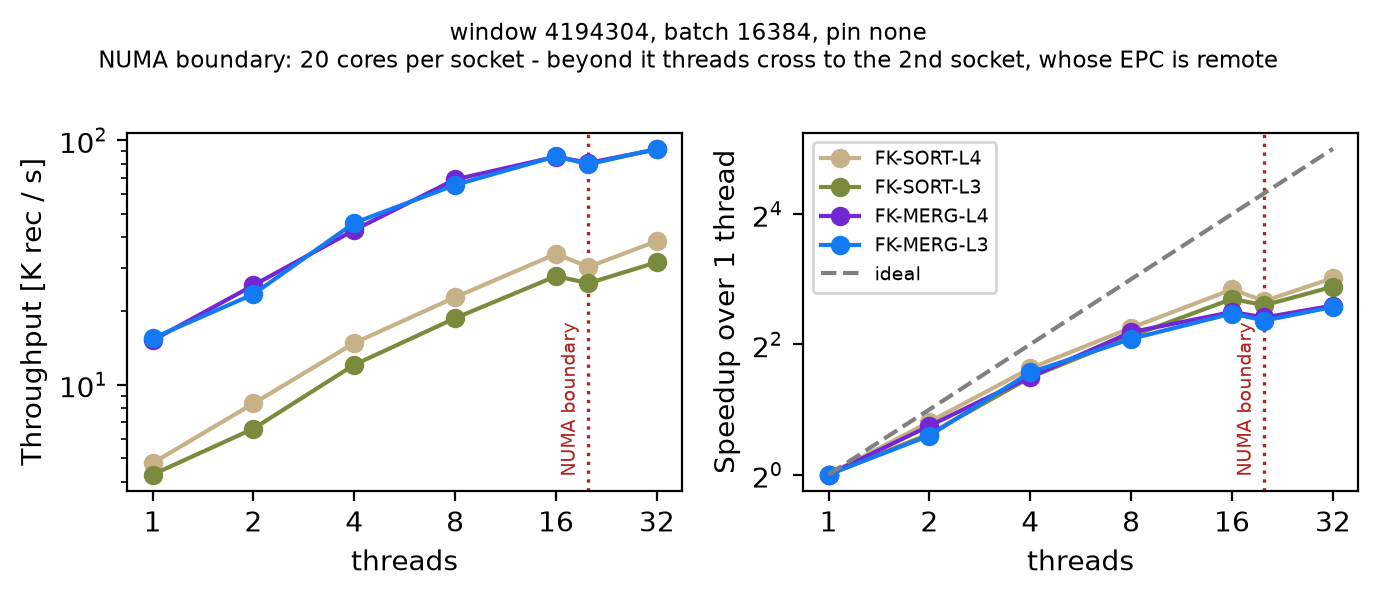

Values plotted in this chart, from the file beside it:
algorithm, window, batch, threads, pin, input-tuples, time, throughput, latency, matches, status
FK-MERG-L4, 4194304, 16384, 1, none, 393216, 25946330, 0.01516, 65.98, 50724864, ok
FK-MERG-L4, 4194304, 16384, 2, none, 393216, 15441521, 0.02547, 39.27, 50724864, ok
FK-MERG-L4, 4194304, 16384, 4, none, 393216, 9181889, 0.04283, 23.35, 50724864, ok
FK-MERG-L4, 4194304, 16384, 8, none, 393216, 5699236, 0.069, 14.49, 50724864, ok
FK-MERG-L4, 4194304, 16384, 16, none, 393216, 4601431, 0.08546, 11.7, 50724864, ok
FK-MERG-L4, 4194304, 16384, 20, none, 393216, 4875632, 0.08065, 12.4, 50724864, ok
FK-MERG-L4, 4194304, 16384, 32, none, 393216, 4296152, 0.09153, 10.93, 50724864, ok
FK-MERG-L3, 4194304, 16384, 1, none, 393216, 25442727, 0.01545, 64.7, 50724864, ok
FK-MERG-L3, 4194304, 16384, 2, none, 393216, 16789568, 0.02342, 42.7, 50724864, ok
FK-MERG-L3, 4194304, 16384, 4, none, 393216, 8582605, 0.04582, 21.83, 50724864, ok
FK-MERG-L3, 4194304, 16384, 8, none, 393216, 6001802, 0.06552, 15.26, 50724864, ok
FK-MERG-L3, 4194304, 16384, 16, none, 393216, 4584042, 0.08578, 11.66, 50724864, ok
FK-MERG-L3, 4194304, 16384, 20, none, 393216, 4941587, 0.07957, 12.57, 50724864, ok
FK-MERG-L3, 4194304, 16384, 32, none, 393216, 4273810, 0.09201, 10.87, 50724864, ok
FK-SORT-L4, 4194304, 16384, 1, none, 393216, 82374543, 0.004774, 209.5, 375999, ok
FK-SORT-L4, 4194304, 16384, 2, none, 393216, 46987009, 0.008369, 119.5, 375999, ok
FK-SORT-L4, 4194304, 16384, 4, none, 393216, 26586558, 0.01479, 67.61, 375999, ok
FK-SORT-L4, 4194304, 16384, 8, none, 393216, 17282646, 0.02275, 43.95, 375999, ok
FK-SORT-L4, 4194304, 16384, 16, none, 393216, 11490974, 0.03422, 29.22, 375999, ok
FK-SORT-L4, 4194304, 16384, 20, none, 393216, 12988957, 0.03027, 33.03, 375999, ok
FK-SORT-L4, 4194304, 16384, 32, none, 393216, 10185793, 0.0386, 25.9, 375999, ok
FK-SORT-L3, 4194304, 16384, 1, none, 393216, 91803300, 0.004283, 233.5, 375999, ok
FK-SORT-L3, 4194304, 16384, 2, none, 393216, 59578483, 0.006600, 151.5, 375999, ok
FK-SORT-L3, 4194304, 16384, 4, none, 393216, 32636789, 0.01205, 83, 375999, ok
FK-SORT-L3, 4194304, 16384, 8, none, 393216, 21047782, 0.01868, 53.53, 375999, ok
FK-SORT-L3, 4194304, 16384, 16, none, 393216, 14169586, 0.02775, 36.04, 375999, ok
FK-SORT-L3, 4194304, 16384, 20, none, 393216, 15138927, 0.02597, 38.5, 375999, ok
FK-SORT-L3, 4194304, 16384, 32, none, 393216, 12431487, 0.03163, 31.61, 375999, ok
FK-MERG-L4, 4194304, 16384, 1, 0, 393216, 25913113, 0.01517, 65.9, 50724864, ok
FK-MERG-L4, 4194304, 16384, 2, 0, 393216, 15341874, 0.02563, 39.02, 50724864, ok
FK-MERG-L4, 4194304, 16384, 4, 0, 393216, 8793247, 0.04472, 22.36, 50724864, ok
FK-MERG-L4, 4194304, 16384, 8, 0, 393216, 5184728, 0.07584, 13.19, 50724864, ok
FK-MERG-L4, 4194304, 16384, 16, 0, 393216, 3763074, 0.1045, 9.57, 50724864, ok
FK-MERG-L4, 4194304, 16384, 20, 0, 393216, 3555468, 0.1106, 9.042, 50724864, ok
FK-MERG-L4, 4194304, 16384, 32, 0, 393216, 3534478, 0.1113, 8.989, 50724864, ok
FK-MERG-L3, 4194304, 16384, 1, 0, 393216, 24602124, 0.01598, 62.57, 50724864, ok
FK-MERG-L3, 4194304, 16384, 2, 0, 393216, 15563140, 0.02527, 39.58, 50724864, ok
FK-MERG-L3, 4194304, 16384, 4, 0, 393216, 8916304, 0.0441, 22.68, 50724864, ok
FK-MERG-L3, 4194304, 16384, 8, 0, 393216, 5282003, 0.07444, 13.43, 50724864, ok
FK-MERG-L3, 4194304, 16384, 16, 0, 393216, 3745711, 0.105, 9.526, 50724864, ok
FK-MERG-L3, 4194304, 16384, 20, 0, 393216, 3514204, 0.1119, 8.937, 50724864, ok
FK-MERG-L3, 4194304, 16384, 32, 0, 393216, 3485692, 0.1128, 8.865, 50724864, ok
FK-SORT-L4, 4194304, 16384, 1, 0, 393216, 82899404, 0.004743, 210.8, 375999, ok
FK-SORT-L4, 4194304, 16384, 2, 0, 393216, 48295087, 0.008142, 122.8, 375999, ok
FK-SORT-L4, 4194304, 16384, 4, 0, 393216, 27457511, 0.01432, 69.83, 375999, ok
FK-SORT-L4, 4194304, 16384, 8, 0, 393216, 15806878, 0.02488, 40.2, 375999, ok
FK-SORT-L4, 4194304, 16384, 16, 0, 393216, 11926823, 0.03297, 30.33, 375999, ok
FK-SORT-L4, 4194304, 16384, 20, 0, 393216, 11611140, 0.03386, 29.53, 375999, ok
FK-SORT-L4, 4194304, 16384, 32, 0, 393216, 11951109, 0.0329, 30.39, 375999, ok
FK-SORT-L3, 4194304, 16384, 1, 0, 393216, 90394533, 0.004350, 229.9, 375999, ok
FK-SORT-L3, 4194304, 16384, 2, 0, 393216, 57914415, 0.006790, 147.3, 375999, ok
FK-SORT-L3, 4194304, 16384, 4, 0, 393216, 31879987, 0.01233, 81.08, 375999, ok
FK-SORT-L3, 4194304, 16384, 8, 0, 393216, 19774218, 0.01988, 50.29, 375999, ok
FK-SORT-L3, 4194304, 16384, 16, 0, 393216, 13838232, 0.02841, 35.19, 375999, ok
FK-SORT-L3, 4194304, 16384, 20, 0, 393216, 14724538, 0.0267, 37.45, 375999, ok
FK-SORT-L3, 4194304, 16384, 32, 0, 393216, 14384043, 0.02734, 36.58, 375999, ok
FK-MERG-L2, 4194304, 1, 1, none, 24, 25231274, 0.000001, 1051303, 50331660, ok
FK-MERG-L2, 4194304, 1, 2, none, 24, 17261299, 0.000001, 719221, 50331660, ok
FK-MERG-L2, 4194304, 1, 4, none, 24, 8866503, 0.000003, 369438, 50331660, ok
FK-MERG-L2, 4194304, 1, 8, none, 24, 5902342, 0.000004, 245931, 50331660, ok
... 24 more rows
